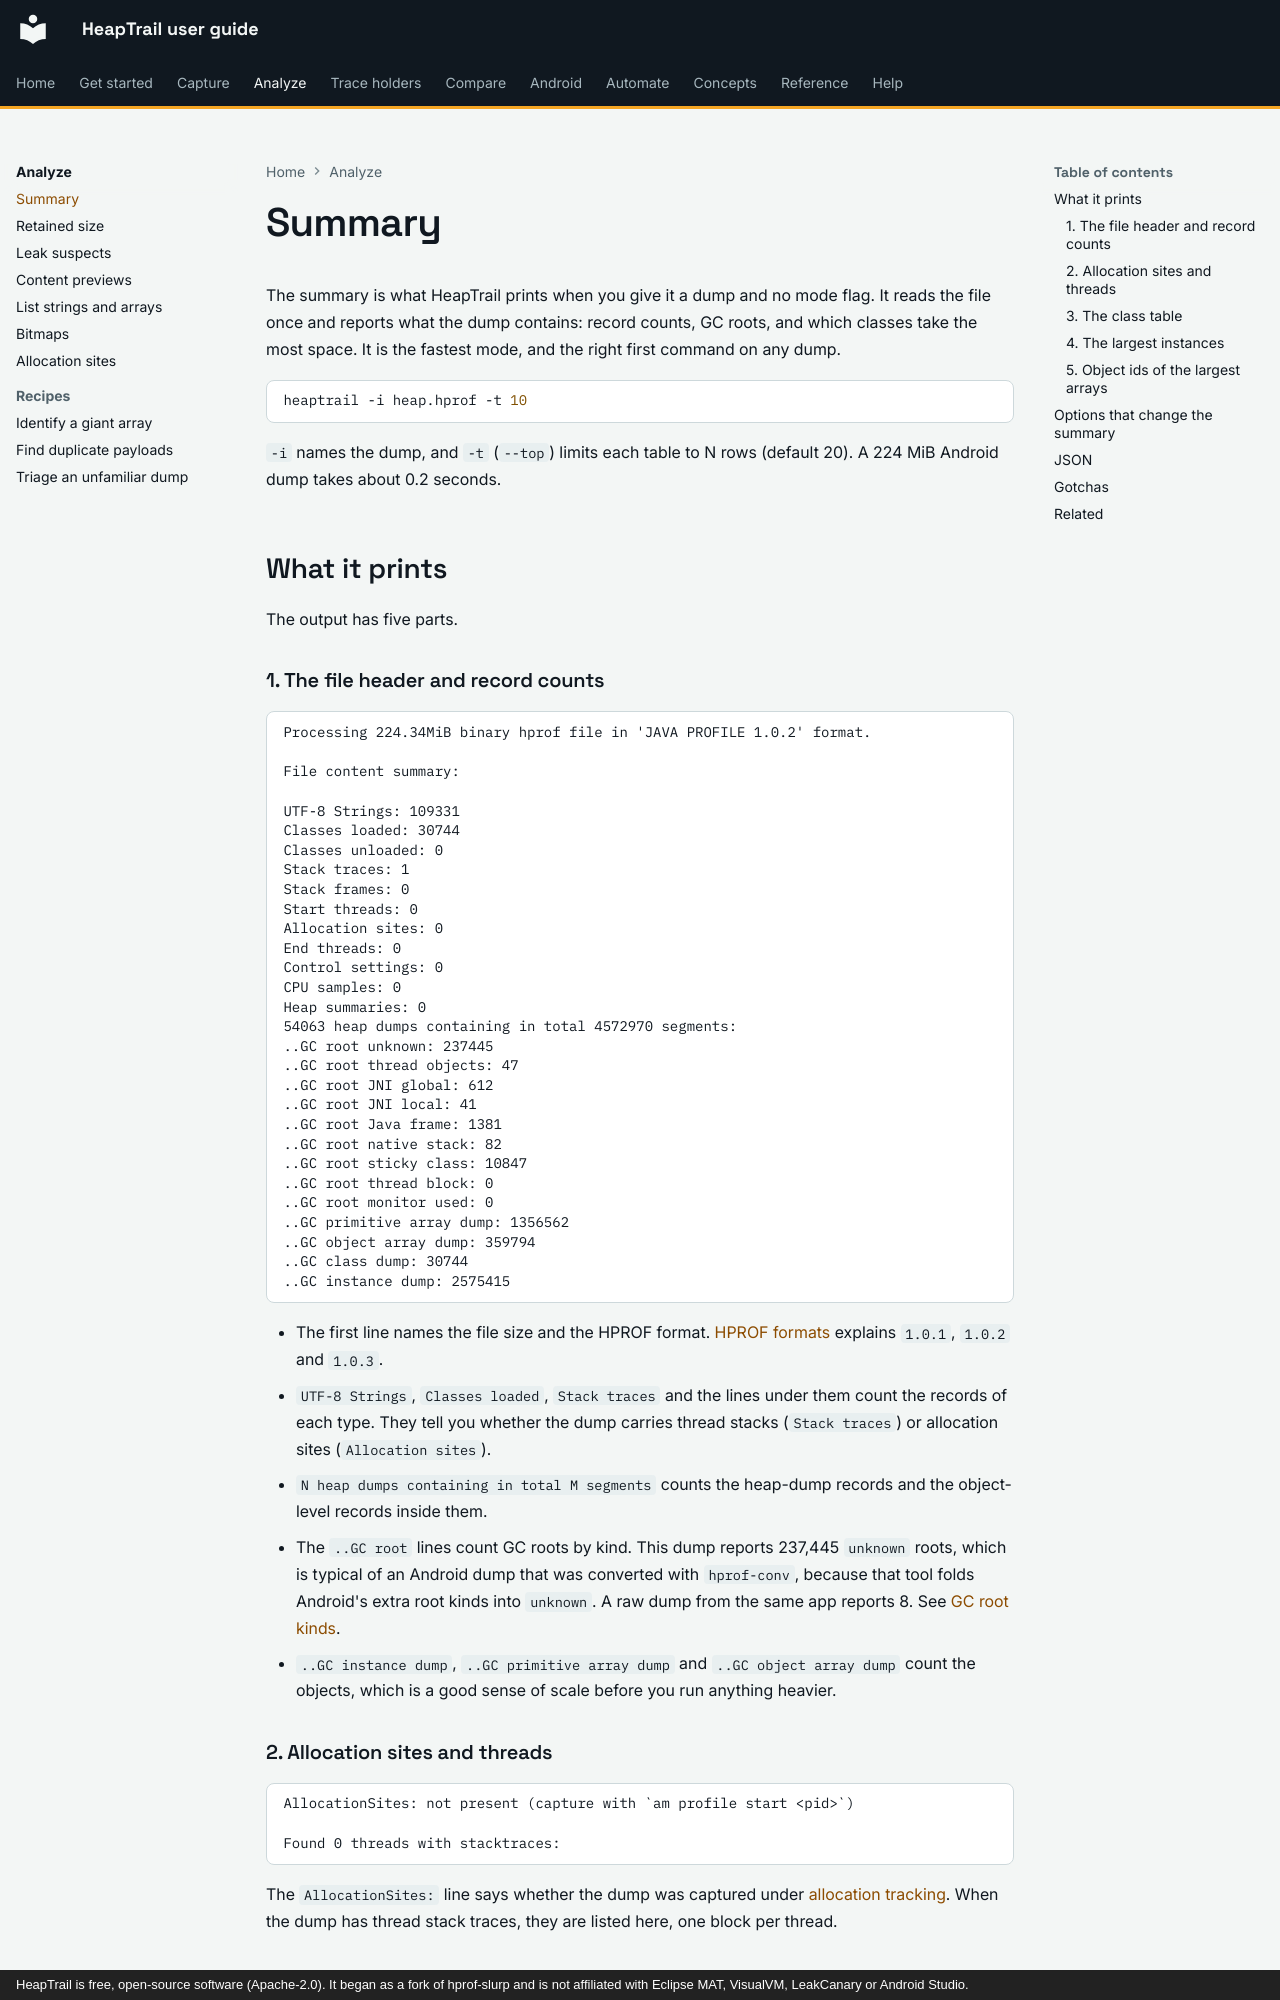

repository: johnneerdael/heaptrail · page: analyze/summary/index.html · generator: mkdocs · copyright: HeapTrail is free, open-source software (Apache-2.0). It began as a fork of hprof-slurp and is not affiliated with Eclipse MAT, VisualVM, LeakCanary or Android Studio.

# Summary

The summary is what HeapTrail prints when you give it a dump and no mode flag. It reads the file once and reports what the
dump contains: record counts, GC roots, and which classes take the most space. It is the fastest mode, and the right
first command on any dump.

```bash
heaptrail -i heap.hprof -t 10
```

`-i` names the dump, and `-t` (`--top`) limits each table to N rows (default 20). A 224 MiB Android dump takes about 0.2 seconds.

## What it prints

The output has five parts.

### 1. The file header and record counts

<!-- output: sum-full.txt from="Processing" until="AllocationSites:" -->
```text
Processing 224.34MiB binary hprof file in 'JAVA PROFILE 1.0.2' format.

File content summary:

UTF-8 Strings: 109331
Classes loaded: 30744
Classes unloaded: 0
Stack traces: 1
Stack frames: 0
Start threads: 0
Allocation sites: 0
End threads: 0
Control settings: 0
CPU samples: 0
Heap summaries: 0
54063 heap dumps containing in total 4572970 segments:
..GC root unknown: 237445
..GC root thread objects: 47
..GC root JNI global: 612
..GC root JNI local: 41
..GC root Java frame: 1381
..GC root native stack: 82
..GC root sticky class: 10847
..GC root thread block: 0
..GC root monitor used: 0
..GC primitive array dump: 1356562
..GC object array dump: 359794
..GC class dump: 30744
..GC instance dump: 2575415
```

- The first line names the file size and the HPROF format. [HPROF formats](../reference/hprof-formats.md) explains `1.0.1`, `1.0.2` and `1.0.3`.
- `UTF-8 Strings`, `Classes loaded`, `Stack traces` and the lines under them count the records of each type. They tell you whether the dump
  carries thread stacks (`Stack traces`) or allocation sites (`Allocation sites`).
- `N heap dumps containing in total M segments` counts the heap-dump records and the object-level records inside them.
- The `..GC root` lines count GC roots by kind. This dump reports 237,445 `unknown` roots, which is typical of an Android
  dump that was converted with `hprof-conv`, because that tool folds Android's extra root kinds into `unknown`. A raw dump
  from the same app reports 8. See [GC root kinds](../reference/gc-root-kinds.md).
- `..GC instance dump`, `..GC primitive array dump` and `..GC object array dump` count the objects, which is a good sense
  of scale before you run anything heavier.

### 2. Allocation sites and threads

<!-- output: sum-full.txt from="AllocationSites:" until="Found a total" -->
```text
AllocationSites: not present (capture with `am profile start <pid>`)

Found 0 threads with stacktraces:
```

The `AllocationSites:` line says whether the dump was captured under [allocation tracking](../capture/allocation-tracking.md). When the
dump has thread stack traces, they are listed here, one block per thread.
